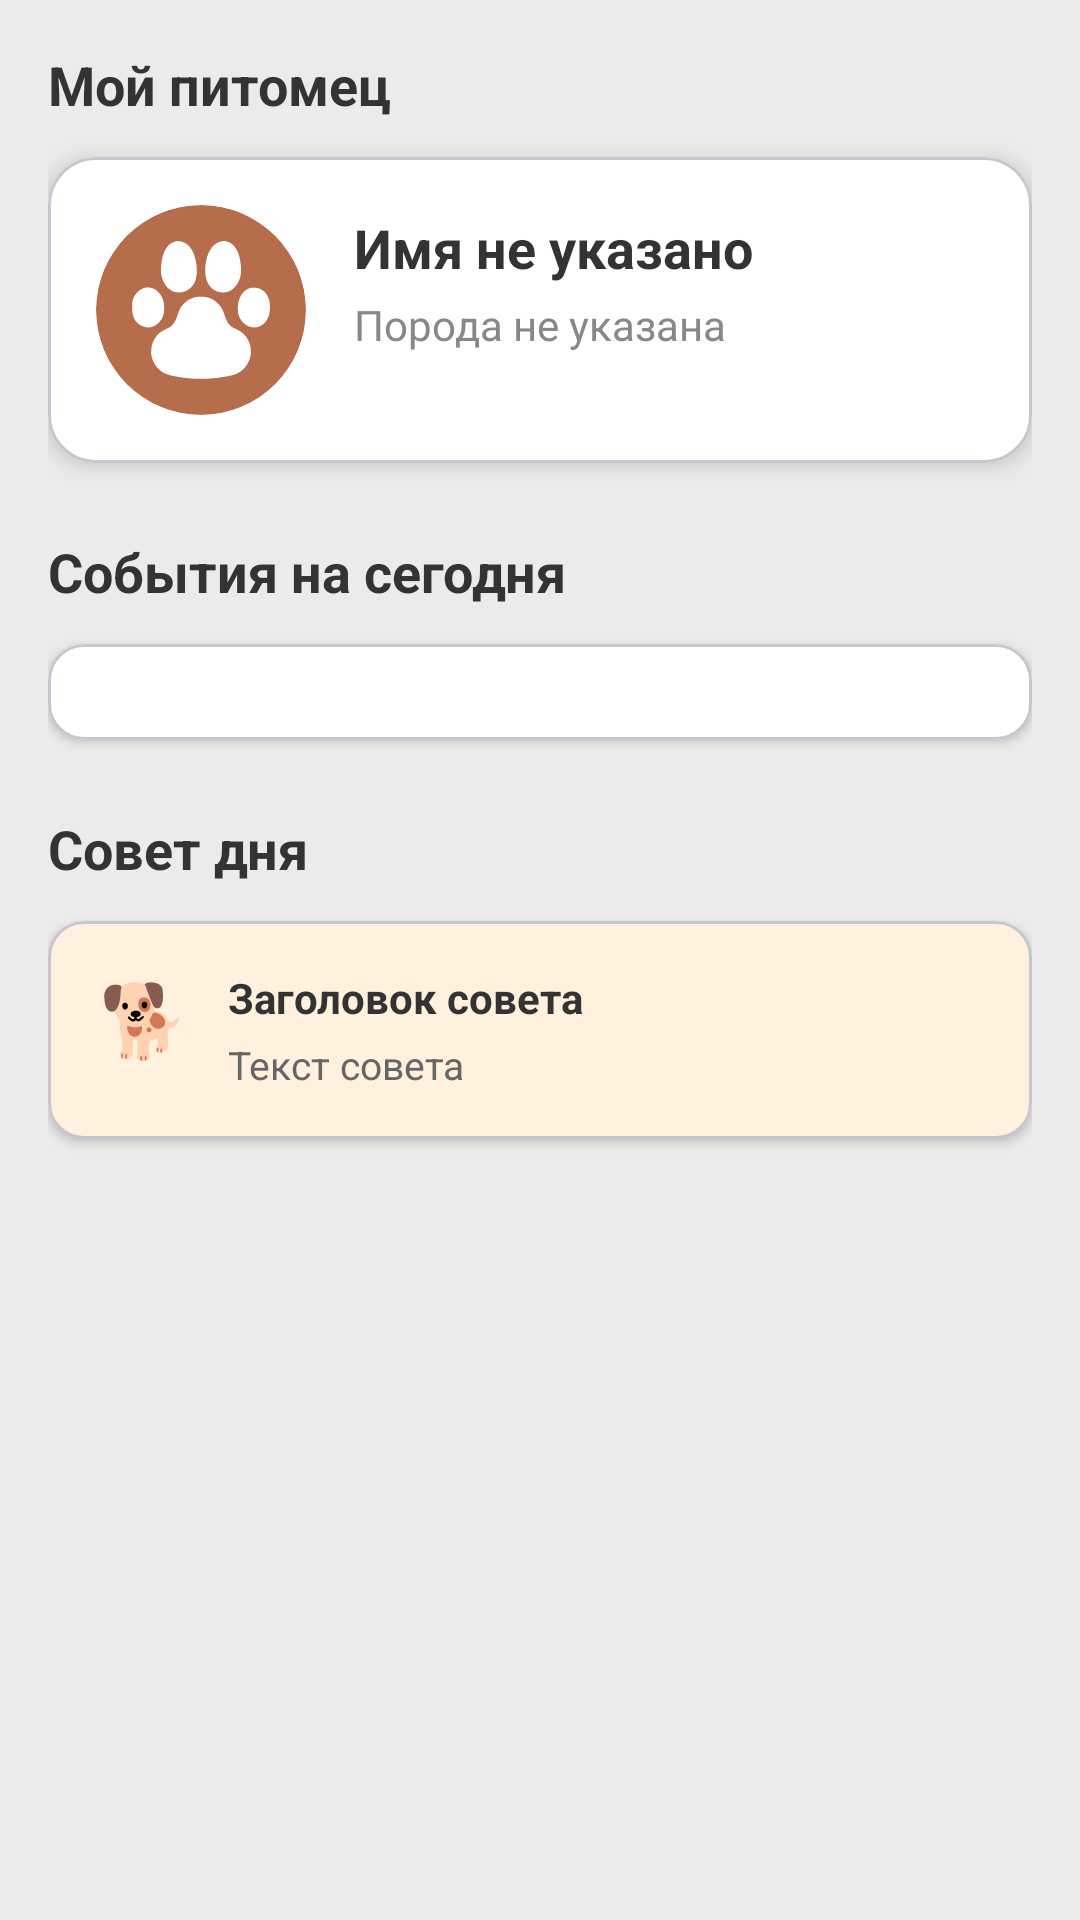

Produce the Android XML layout that renders to this screen, including the resource entries it uses.
<!-- AndroidManifest.xml: application theme Theme.TetstViews -->
<!-- res/layout/fragment_home.xml -->
<?xml version="1.0" encoding="utf-8"?>
<ScrollView xmlns:android="http://schemas.android.com/apk/res/android"
    xmlns:app="http://schemas.android.com/apk/res-auto"
    xmlns:tools="http://schemas.android.com/tools"
    android:id="@+id/frameLayout0"
    android:layout_width="match_parent"
    android:layout_height="match_parent"
    android:background="@color/greyPrimary"
    android:fillViewport="true"
    tools:context=".ui.fragments.HomeFragment">

    <LinearLayout
        android:layout_width="match_parent"
        android:layout_height="wrap_content"
        android:orientation="vertical"
        android:padding="16dp">

        
        <TextView
            android:layout_width="wrap_content"
            android:layout_height="wrap_content"
            android:text="Мой питомец"
            android:textColor="#333333"
            android:textSize="18sp"
            android:textStyle="bold" />

        
        <com.google.android.material.card.MaterialCardView
            android:id="@+id/petCard"
            android:layout_width="match_parent"
            android:layout_height="wrap_content"
            android:layout_marginTop="12dp"
            android:clickable="true"
            android:focusable="true"
            app:cardBackgroundColor="#FFFFFF"
            app:cardCornerRadius="16dp"
            app:cardElevation="4dp"
            app:rippleColor="@color/greenPrimary">

            <LinearLayout
                android:layout_width="match_parent"
                android:layout_height="wrap_content"
                android:gravity="center_vertical"
                android:orientation="horizontal"
                android:padding="16dp">

                <ImageView
                    android:id="@+id/ivPetPhoto"
                    android:layout_width="70dp"
                    android:layout_height="70dp"
                    android:background="@drawable/circle_orange"
                    android:clipToOutline="true"
                    android:padding="12dp"
                    android:scaleType="centerCrop"
                    android:src="@drawable/ic_paw1" />

                <LinearLayout
                    android:layout_width="0dp"
                    android:layout_height="wrap_content"
                    android:layout_marginStart="16dp"
                    android:layout_weight="1"
                    android:orientation="vertical">

                    <TextView
                        android:id="@+id/tvPetName"
                        android:layout_width="wrap_content"
                        android:layout_height="wrap_content"
                        android:text="Имя не указано"
                        android:textColor="#333333"
                        android:textSize="18sp"
                        android:textStyle="bold" />

                    <TextView
                        android:id="@+id/tvPetBreed"
                        android:layout_width="wrap_content"
                        android:layout_height="wrap_content"
                        android:layout_marginTop="4dp"
                        android:text="Порода не указана"
                        android:textColor="#888888"
                        android:textSize="14sp" />

                    <TextView
                        android:id="@+id/tvPetAge"
                        android:layout_width="wrap_content"
                        android:layout_height="wrap_content"
                        android:layout_marginTop="2dp"
                        android:text=""
                        android:textColor="#AAAAAA"
                        android:textSize="12sp" />

                </LinearLayout>

            </LinearLayout>

        </com.google.android.material.card.MaterialCardView>

        
        <TextView
            android:layout_width="wrap_content"
            android:layout_height="wrap_content"
            android:layout_marginTop="24dp"
            android:text="События на сегодня"
            android:textColor="#333333"
            android:textSize="18sp"
            android:textStyle="bold" />

        <com.google.android.material.card.MaterialCardView
            android:id="@+id/cardTodayEvents"

            android:layout_width="match_parent"
            android:layout_height="wrap_content"
            android:layout_marginTop="12dp"
            app:cardBackgroundColor="#FFFFFF"
            app:cardCornerRadius="12dp"
            app:cardElevation="2dp">

            <LinearLayout
                android:layout_width="match_parent"
                android:layout_height="wrap_content"
                android:orientation="vertical"
                android:padding="16dp">

                
                <TextView
                    android:id="@+id/tvNoTodayEvents"
                    android:layout_width="match_parent"
                    android:layout_height="wrap_content"
                    android:gravity="center"
                    android:text="На сегодня событий нет "
                    android:textColor="#888888"
                    android:textSize="14sp"
                    android:visibility="gone" />

                
                <LinearLayout
                    android:id="@+id/llTodayEventsList"
                    android:layout_width="match_parent"
                    android:layout_height="wrap_content"
                    android:orientation="vertical" />

            </LinearLayout>

        </com.google.android.material.card.MaterialCardView>

        
        <TextView
            android:layout_width="wrap_content"
            android:layout_height="wrap_content"
            android:layout_marginTop="24dp"
            android:text="Совет дня"
            android:textColor="#333333"
            android:textSize="18sp"
            android:textStyle="bold" />

        <com.google.android.material.card.MaterialCardView
            android:id="@+id/cardTip"
            android:layout_width="match_parent"
            android:layout_height="wrap_content"
            android:layout_marginTop="12dp"
            android:layout_marginBottom="16dp"
            app:cardBackgroundColor="@color/beige"
            app:cardCornerRadius="12dp"
            app:cardElevation="2dp">

            <LinearLayout
                android:layout_width="match_parent"
                android:layout_height="wrap_content"
                android:orientation="horizontal"
                android:padding="16dp">

                <TextView
                    android:id="@+id/tvTipEmoji"
                    android:layout_width="32dp"
                    android:layout_height="32dp"
                    android:gravity="center"
                    android:text="🐕"
                    android:textSize="24sp" />

                <LinearLayout
                    android:layout_width="0dp"
                    android:layout_height="wrap_content"
                    android:layout_marginStart="12dp"
                    android:layout_weight="1"
                    android:orientation="vertical">

                    <TextView
                        android:id="@+id/tvTipTitle"
                        android:layout_width="wrap_content"
                        android:layout_height="wrap_content"
                        android:text="Заголовок совета"
                        android:textColor="#333333"
                        android:textSize="14sp"
                        android:textStyle="bold" />

                    <TextView
                        android:id="@+id/tvTipText"
                        android:layout_width="wrap_content"
                        android:layout_height="wrap_content"
                        android:layout_marginTop="4dp"
                        android:text="Текст совета"
                        android:textColor="#666666"
                        android:textSize="13sp" />

                </LinearLayout>

            </LinearLayout>

        </com.google.android.material.card.MaterialCardView>

    </LinearLayout>

</ScrollView>
<!-- resources referenced by this layout -->
<resources>
  <color name="beige">#FFF1DE</color>
  <color name="greenPrimary">#697255</color>
  <color name="greyPrimary">#ecebeb</color>
  <!-- drawable circle_orange (drawable) -->
  <?xml version="1.0" encoding="utf-8"?>
  <shape xmlns:android="http://schemas.android.com/apk/res/android"
      android:shape="oval">
      <solid android:color="@color/orangeLight" />
  </shape>
  <!-- drawable ic_paw1: vector/xml drawable (drawable, 2317 chars, omitted) -->
  <style name="Theme.TetstViews" parent="Base.Theme.TetstViews" />
  <color name="orangeLight">#B66D4C</color>
  <style name="Base.Theme.TetstViews" parent="Theme.Material3.DayNight.NoActionBar">
          
          
      </style>
</resources>
